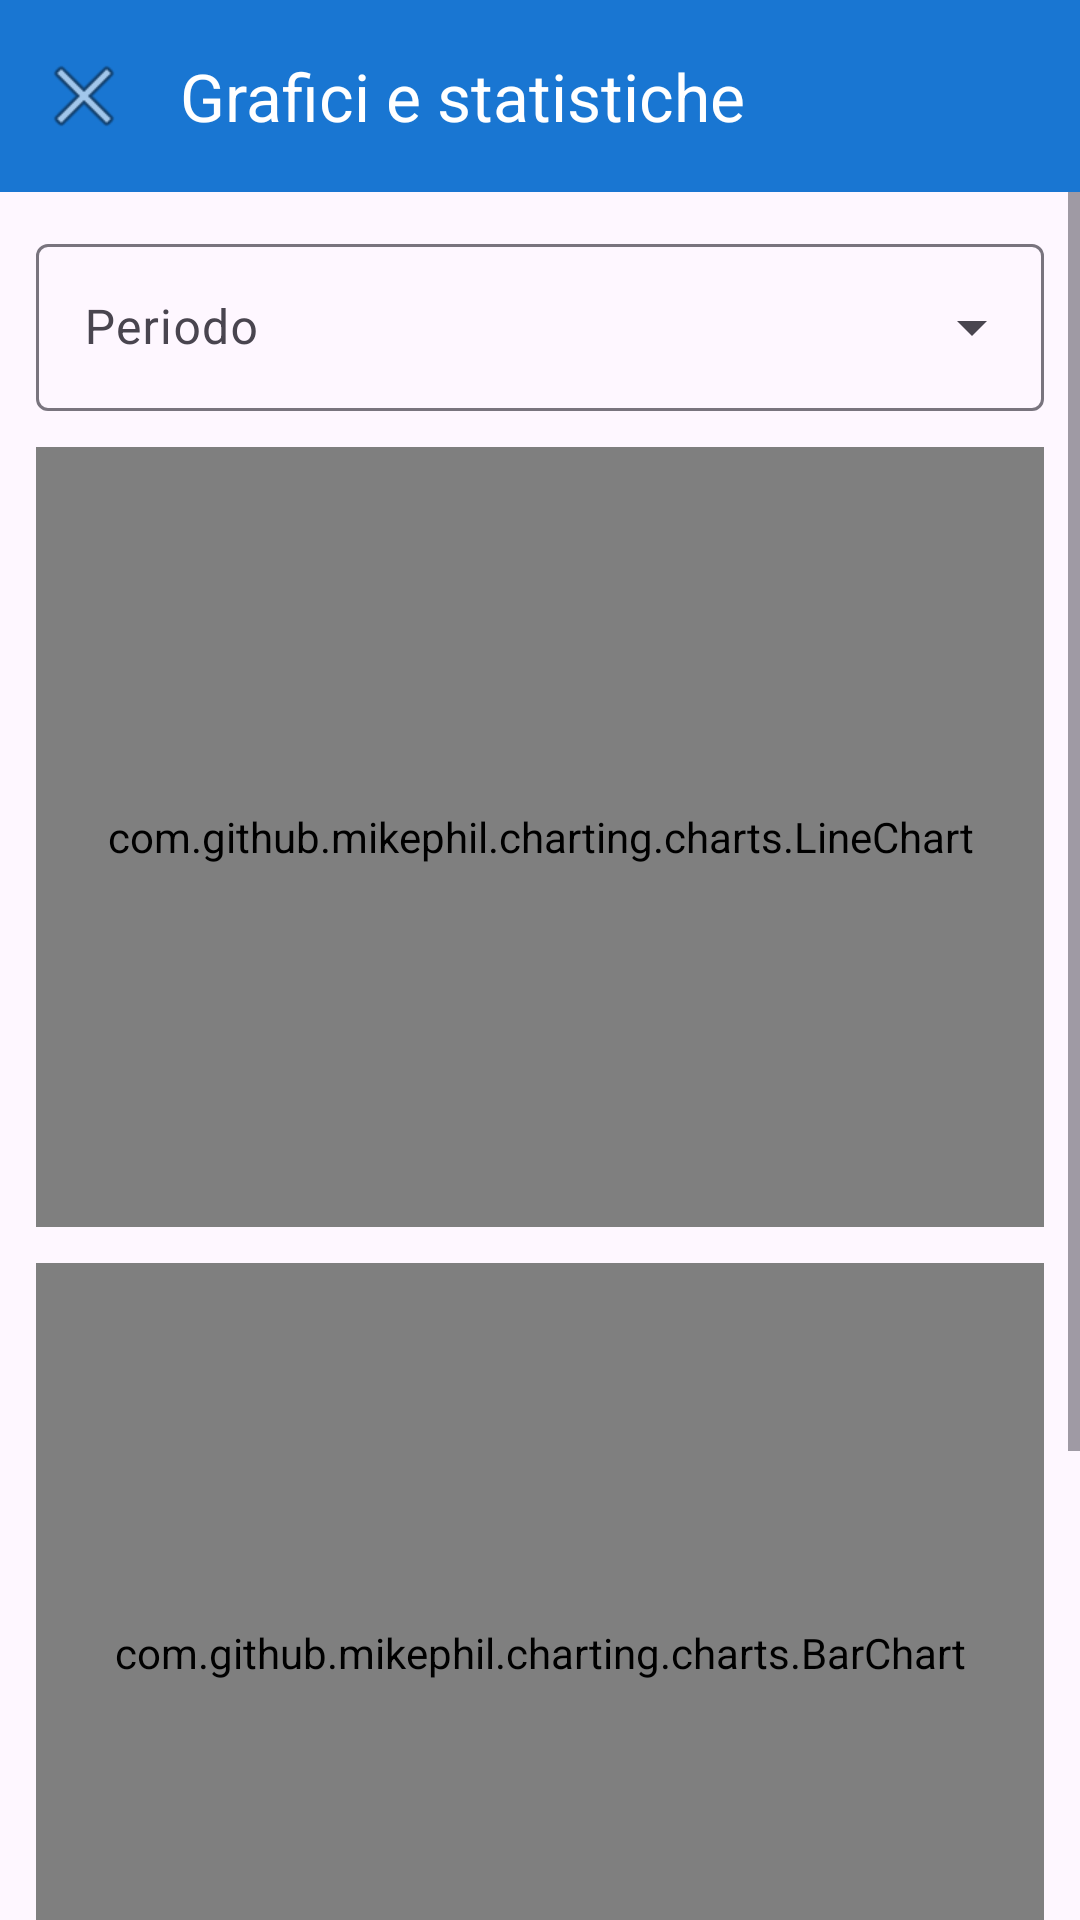

Layout XML and referenced resources for this Android screen:
<!-- AndroidManifest.xml: application theme Theme.FuelTracker -->
<!-- res/layout/activity_charts.xml -->
<?xml version="1.0" encoding="utf-8"?>
<LinearLayout xmlns:android="http://schemas.android.com/apk/res/android"
    xmlns:app="http://schemas.android.com/apk/res-auto"
    android:layout_width="match_parent"
    android:layout_height="match_parent"
    android:orientation="vertical">

    <com.google.android.material.appbar.MaterialToolbar
        android:id="@+id/toolbar"
        android:layout_width="match_parent"
        android:layout_height="?attr/actionBarSize"
        android:background="@color/primary"
        app:navigationIcon="@android:drawable/ic_menu_close_clear_cancel"
        app:title="@string/charts_title"
        app:titleTextColor="@android:color/white"/>

    <ScrollView
        android:layout_width="match_parent"
        android:layout_height="0dp"
        android:layout_weight="1">
        <LinearLayout
            android:layout_width="match_parent"
            android:layout_height="wrap_content"
            android:orientation="vertical"
            android:padding="12dp">

            <com.google.android.material.textfield.TextInputLayout
                style="@style/Widget.Material3.TextInputLayout.OutlinedBox.ExposedDropdownMenu"
                android:layout_width="match_parent"
                android:layout_height="wrap_content"
                android:hint="@string/period">
                <com.google.android.material.textfield.MaterialAutoCompleteTextView
                    android:id="@+id/dropdownPeriod"
                    android:layout_width="match_parent"
                    android:layout_height="wrap_content"
                    android:inputType="none"/>
            </com.google.android.material.textfield.TextInputLayout>

            <com.github.mikephil.charting.charts.LineChart
                android:id="@+id/lineChart"
                android:layout_width="match_parent"
                android:layout_height="260dp"
                android:layout_marginTop="12dp"
                android:background="@color/card_background"/>

            <com.github.mikephil.charting.charts.BarChart
                android:id="@+id/barChart"
                android:layout_width="match_parent"
                android:layout_height="260dp"
                android:layout_marginTop="12dp"
                android:background="@color/card_background"/>

            <com.google.android.material.card.MaterialCardView
                android:id="@+id/statsCard"
                android:layout_width="match_parent"
                android:layout_height="wrap_content"
                android:layout_marginTop="12dp"
                app:cardCornerRadius="10dp"
                app:cardElevation="2dp">
                <LinearLayout
                    android:layout_width="match_parent"
                    android:layout_height="wrap_content"
                    android:orientation="vertical"
                    android:padding="16dp">
                    <TextView
                        android:layout_width="wrap_content"
                        android:layout_height="wrap_content"
                        android:text="@string/quick_stats"
                        android:textColor="@color/text_primary"
                        android:textSize="16sp"
                        android:textStyle="bold"/>
                    <TextView android:id="@+id/textAvgPrice"
                        android:layout_width="match_parent" android:layout_height="wrap_content"
                        android:layout_marginTop="8dp" android:textColor="@color/text_primary"/>
                    <TextView android:id="@+id/textAvgConsumption"
                        android:layout_width="match_parent" android:layout_height="wrap_content"
                        android:layout_marginTop="4dp" android:textColor="@color/text_primary"/>
                    <TextView android:id="@+id/textTotalLiters"
                        android:layout_width="match_parent" android:layout_height="wrap_content"
                        android:layout_marginTop="4dp" android:textColor="@color/text_primary"/>
                    <TextView android:id="@+id/textCountEntries"
                        android:layout_width="match_parent" android:layout_height="wrap_content"
                        android:layout_marginTop="4dp" android:textColor="@color/text_primary"/>
                </LinearLayout>
            </com.google.android.material.card.MaterialCardView>

            <TextView
                android:id="@+id/emptyState"
                android:layout_width="match_parent"
                android:layout_height="wrap_content"
                android:layout_marginTop="32dp"
                android:gravity="center"
                android:text="@string/no_data_for_period"
                android:textColor="@color/text_secondary"
                android:textSize="16sp"
                android:visibility="gone"/>
        </LinearLayout>
    </ScrollView>
</LinearLayout>
<!-- resources referenced by this layout -->
<resources>
  <color name="card_background">#FFFFFF</color>
  <color name="primary">#1976D2</color>
  <color name="text_primary">#212121</color>
  <color name="text_secondary">#757575</color>
  <string name="charts_title">Grafici e statistiche</string>
  <string name="no_data_for_period">Nessun dato per il periodo selezionato</string>
  <string name="period">Periodo</string>
  <string name="quick_stats">Statistiche rapide</string>
  <style name="Theme.FuelTracker" parent="Theme.Material3.Light.NoActionBar">
          <item name="colorPrimary">@color/primary</item>
          <item name="colorOnPrimary">@color/white</item>
          <item name="colorSecondary">@color/accent</item>
          <item name="android:statusBarColor">@color/primary_dark</item>
      </style>
  <color name="white">#FFFFFF</color>
  <color name="accent">#FF5722</color>
  <color name="primary_dark">#1565C8</color>
</resources>
